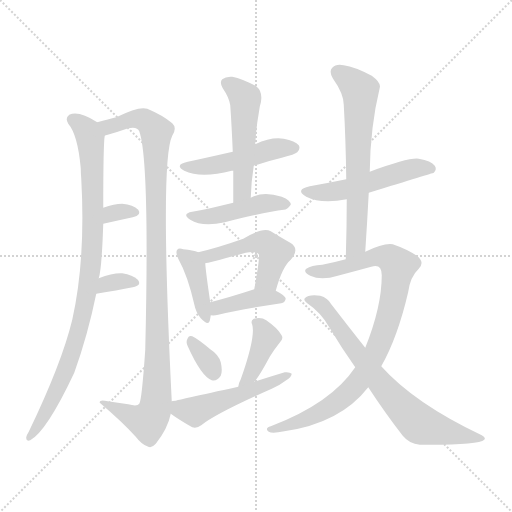
t = 0.00 s
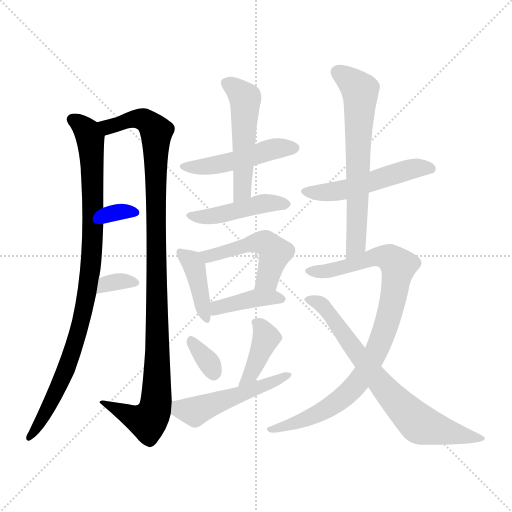
t = 2.37 s
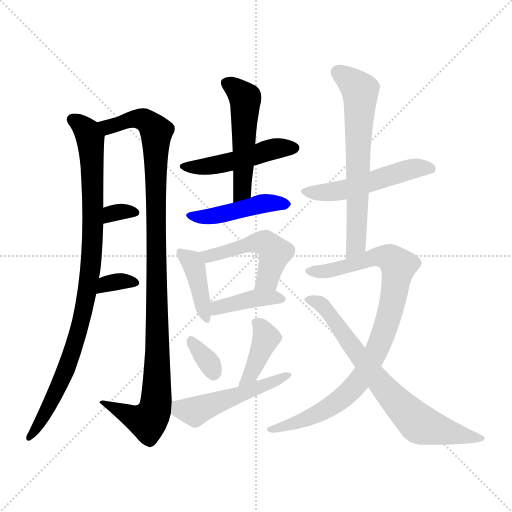
t = 4.75 s
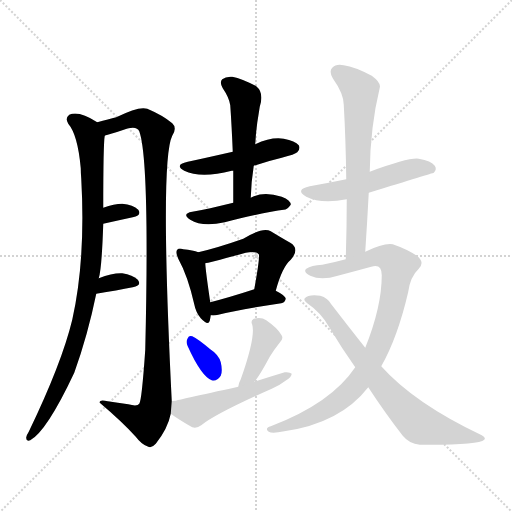
t = 7.12 s
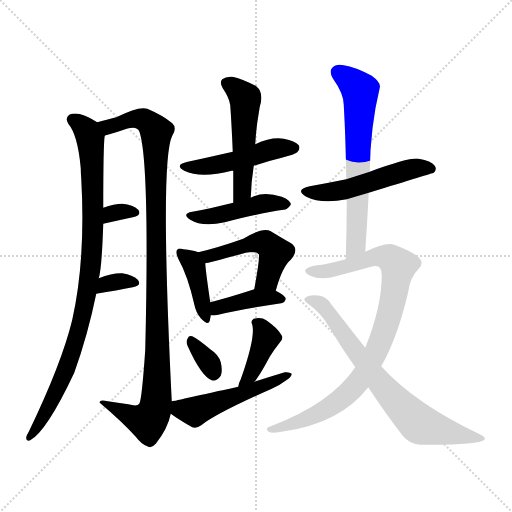
t = 9.50 s
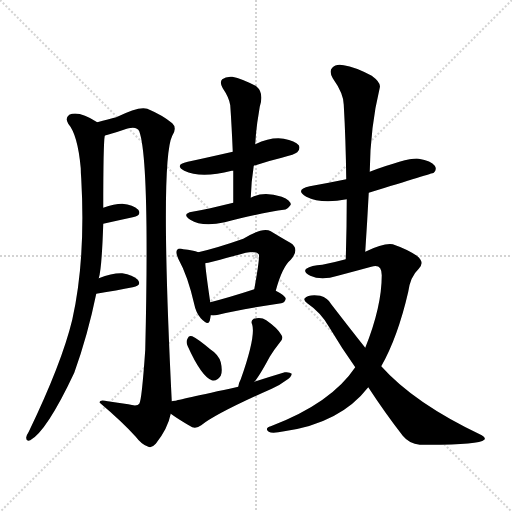
t = 11.87 s

The animated SVG that drew these frames (rendered in a browser with its animation timeline set to each time). Animation: 17 CSS @keyframes rules; one cycle of 11.87 s.

<svg version="1.1" viewBox="0 0 1024 1024" xmlns="http://www.w3.org/2000/svg">
  <g stroke="lightgray" stroke-dasharray="1,1" stroke-width="1" transform="scale(4, 4)">
    <line x1="0" y1="0" x2="256" y2="256"></line>
    <line x1="256" y1="0" x2="0" y2="256"></line>
    <line x1="128" y1="0" x2="128" y2="256"></line>
    <line x1="0" y1="128" x2="256" y2="128"></line>
  </g>
<g transform="scale(1, -1) translate(0, -900)">
   <style type="text/css">
    @keyframes keyframes0 {
      from {
       stroke: blue;
       stroke-dashoffset: 930;
       stroke-width: 128;
       }
       75% {
       animation-timing-function: step-end;
       stroke: blue;
       stroke-dashoffset: 0;
       stroke-width: 128;
       }
       to {
       stroke: black;
       stroke-width: 1024;
       }
       }
       #make-me-a-hanzi-animation-0 {
         animation: keyframes0 1.006836s both;
         animation-delay: 0.000000s;
         animation-timing-function: linear;
       }
    @keyframes keyframes1 {
      from {
       stroke: blue;
       stroke-dashoffset: 1054;
       stroke-width: 128;
       }
       77% {
       animation-timing-function: step-end;
       stroke: blue;
       stroke-dashoffset: 0;
       stroke-width: 128;
       }
       to {
       stroke: black;
       stroke-width: 1024;
       }
       }
       #make-me-a-hanzi-animation-1 {
         animation: keyframes1 1.107747s both;
         animation-delay: 1.006836s;
         animation-timing-function: linear;
       }
    @keyframes keyframes2 {
      from {
       stroke: blue;
       stroke-dashoffset: 319;
       stroke-width: 128;
       }
       51% {
       animation-timing-function: step-end;
       stroke: blue;
       stroke-dashoffset: 0;
       stroke-width: 128;
       }
       to {
       stroke: black;
       stroke-width: 1024;
       }
       }
       #make-me-a-hanzi-animation-2 {
         animation: keyframes2 0.509603s both;
         animation-delay: 2.114583s;
         animation-timing-function: linear;
       }
    @keyframes keyframes3 {
      from {
       stroke: blue;
       stroke-dashoffset: 330;
       stroke-width: 128;
       }
       52% {
       animation-timing-function: step-end;
       stroke: blue;
       stroke-dashoffset: 0;
       stroke-width: 128;
       }
       to {
       stroke: black;
       stroke-width: 1024;
       }
       }
       #make-me-a-hanzi-animation-3 {
         animation: keyframes3 0.518555s both;
         animation-delay: 2.624186s;
         animation-timing-function: linear;
       }
    @keyframes keyframes4 {
      from {
       stroke: blue;
       stroke-dashoffset: 479;
       stroke-width: 128;
       }
       61% {
       animation-timing-function: step-end;
       stroke: blue;
       stroke-dashoffset: 0;
       stroke-width: 128;
       }
       to {
       stroke: black;
       stroke-width: 1024;
       }
       }
       #make-me-a-hanzi-animation-4 {
         animation: keyframes4 0.639811s both;
         animation-delay: 3.142741s;
         animation-timing-function: linear;
       }
    @keyframes keyframes5 {
      from {
       stroke: blue;
       stroke-dashoffset: 510;
       stroke-width: 128;
       }
       62% {
       animation-timing-function: step-end;
       stroke: blue;
       stroke-dashoffset: 0;
       stroke-width: 128;
       }
       to {
       stroke: black;
       stroke-width: 1024;
       }
       }
       #make-me-a-hanzi-animation-5 {
         animation: keyframes5 0.665039s both;
         animation-delay: 3.782552s;
         animation-timing-function: linear;
       }
    @keyframes keyframes6 {
      from {
       stroke: blue;
       stroke-dashoffset: 452;
       stroke-width: 128;
       }
       60% {
       animation-timing-function: step-end;
       stroke: blue;
       stroke-dashoffset: 0;
       stroke-width: 128;
       }
       to {
       stroke: black;
       stroke-width: 1024;
       }
       }
       #make-me-a-hanzi-animation-6 {
         animation: keyframes6 0.617839s both;
         animation-delay: 4.447591s;
         animation-timing-function: linear;
       }
    @keyframes keyframes7 {
      from {
       stroke: blue;
       stroke-dashoffset: 402;
       stroke-width: 128;
       }
       57% {
       animation-timing-function: step-end;
       stroke: blue;
       stroke-dashoffset: 0;
       stroke-width: 128;
       }
       to {
       stroke: black;
       stroke-width: 1024;
       }
       }
       #make-me-a-hanzi-animation-7 {
         animation: keyframes7 0.577148s both;
         animation-delay: 5.065430s;
         animation-timing-function: linear;
       }
    @keyframes keyframes8 {
      from {
       stroke: blue;
       stroke-dashoffset: 490;
       stroke-width: 128;
       }
       61% {
       animation-timing-function: step-end;
       stroke: blue;
       stroke-dashoffset: 0;
       stroke-width: 128;
       }
       to {
       stroke: black;
       stroke-width: 1024;
       }
       }
       #make-me-a-hanzi-animation-8 {
         animation: keyframes8 0.648763s both;
         animation-delay: 5.642578s;
         animation-timing-function: linear;
       }
    @keyframes keyframes9 {
      from {
       stroke: blue;
       stroke-dashoffset: 397;
       stroke-width: 128;
       }
       56% {
       animation-timing-function: step-end;
       stroke: blue;
       stroke-dashoffset: 0;
       stroke-width: 128;
       }
       to {
       stroke: black;
       stroke-width: 1024;
       }
       }
       #make-me-a-hanzi-animation-9 {
         animation: keyframes9 0.573079s both;
         animation-delay: 6.291341s;
         animation-timing-function: linear;
       }
    @keyframes keyframes10 {
      from {
       stroke: blue;
       stroke-dashoffset: 331;
       stroke-width: 128;
       }
       52% {
       animation-timing-function: step-end;
       stroke: blue;
       stroke-dashoffset: 0;
       stroke-width: 128;
       }
       to {
       stroke: black;
       stroke-width: 1024;
       }
       }
       #make-me-a-hanzi-animation-10 {
         animation: keyframes10 0.519368s both;
         animation-delay: 6.864421s;
         animation-timing-function: linear;
       }
    @keyframes keyframes11 {
      from {
       stroke: blue;
       stroke-dashoffset: 397;
       stroke-width: 128;
       }
       56% {
       animation-timing-function: step-end;
       stroke: blue;
       stroke-dashoffset: 0;
       stroke-width: 128;
       }
       to {
       stroke: black;
       stroke-width: 1024;
       }
       }
       #make-me-a-hanzi-animation-11 {
         animation: keyframes11 0.573079s both;
         animation-delay: 7.383789s;
         animation-timing-function: linear;
       }
    @keyframes keyframes12 {
      from {
       stroke: blue;
       stroke-dashoffset: 501;
       stroke-width: 128;
       }
       62% {
       animation-timing-function: step-end;
       stroke: blue;
       stroke-dashoffset: 0;
       stroke-width: 128;
       }
       to {
       stroke: black;
       stroke-width: 1024;
       }
       }
       #make-me-a-hanzi-animation-12 {
         animation: keyframes12 0.657715s both;
         animation-delay: 7.956868s;
         animation-timing-function: linear;
       }
    @keyframes keyframes13 {
      from {
       stroke: blue;
       stroke-dashoffset: 513;
       stroke-width: 128;
       }
       63% {
       animation-timing-function: step-end;
       stroke: blue;
       stroke-dashoffset: 0;
       stroke-width: 128;
       }
       to {
       stroke: black;
       stroke-width: 1024;
       }
       }
       #make-me-a-hanzi-animation-13 {
         animation: keyframes13 0.667480s both;
         animation-delay: 8.614583s;
         animation-timing-function: linear;
       }
    @keyframes keyframes14 {
      from {
       stroke: blue;
       stroke-dashoffset: 647;
       stroke-width: 128;
       }
       68% {
       animation-timing-function: step-end;
       stroke: blue;
       stroke-dashoffset: 0;
       stroke-width: 128;
       }
       to {
       stroke: black;
       stroke-width: 1024;
       }
       }
       #make-me-a-hanzi-animation-14 {
         animation: keyframes14 0.776530s both;
         animation-delay: 9.282064s;
         animation-timing-function: linear;
       }
    @keyframes keyframes15 {
      from {
       stroke: blue;
       stroke-dashoffset: 892;
       stroke-width: 128;
       }
       74% {
       animation-timing-function: step-end;
       stroke: blue;
       stroke-dashoffset: 0;
       stroke-width: 128;
       }
       to {
       stroke: black;
       stroke-width: 1024;
       }
       }
       #make-me-a-hanzi-animation-15 {
         animation: keyframes15 0.975911s both;
         animation-delay: 10.058594s;
         animation-timing-function: linear;
       }
    @keyframes keyframes16 {
      from {
       stroke: blue;
       stroke-dashoffset: 721;
       stroke-width: 128;
       }
       70% {
       animation-timing-function: step-end;
       stroke: blue;
       stroke-dashoffset: 0;
       stroke-width: 128;
       }
       to {
       stroke: black;
       stroke-width: 1024;
       }
       }
       #make-me-a-hanzi-animation-16 {
         animation: keyframes16 0.836751s both;
         animation-delay: 11.034505s;
         animation-timing-function: linear;
       }
</style>
<path d="M 194.5 655.5 Q 157.5 679.5 138.5 670.5 Q 129.5 663.5 136.5 652.5 Q 155.5 630.5 161.5 563.5 Q 161.5 554.5 162.5 542.5 Q 171.5 380.5 144.5 260.5 Q 123.5 173.5 57.5 36.5 Q 53.5 30.5 52.5 25.5 Q 51.5 16.5 60.5 19.5 Q 93.5 37.5 148.5 154.5 Q 175.5 229.5 192.5 312.5 L 197.5 343.5 Q 203.5 361.5 206.5 452.5 L 206.5 484.5 Q 206.5 613.5 209.5 628.5 C 210.5 646.5 210.5 646.5 194.5 655.5 Z" fill="lightgray"></path> 
<path d="M 343.5 97.5 Q 319.5 580.5 344.5 628.5 Q 354.5 644.5 344.5 653.5 Q 325.5 669.5 294.5 682.5 Q 278.5 688.5 232.5 665.5 Q 217.5 661.5 194.5 655.5 C 165.5 647.5 180.5 619.5 209.5 628.5 Q 210.5 629.5 215.5 630.5 Q 236.5 636.5 256.5 643.5 Q 274.5 647.5 278.5 637.5 Q 299.5 579.5 290.5 200.5 Q 283.5 98.5 278.5 92.5 Q 274.5 86.5 256.5 91.5 Q 235.5 94.5 215.5 97.5 Q 197.5 101.5 199.5 94.5 Q 245.5 55.5 271.5 26.5 Q 283.5 10.5 296.5 6.5 Q 303.5 3.5 311.5 12.5 Q 335.5 42.5 341.5 72.5 L 343.5 97.5 Z" fill="lightgray"></path> 
<path d="M 206.5 452.5 Q 237.5 459.5 265.5 465.5 Q 284.5 469.5 276.5 480.5 Q 266.5 490.5 244.5 492.5 Q 228.5 492.5 206.5 484.5 C 178.5 474.5 177.5 445.5 206.5 452.5 Z" fill="lightgray"></path> 
<path d="M 192.5 312.5 Q 234.5 319.5 265.5 325.5 Q 284.5 329.5 275.5 340.5 Q 265.5 350.5 244.5 353.5 Q 225.5 354.5 197.5 343.5 C 169.5 332.5 162.5 307.5 192.5 312.5 Z" fill="lightgray"></path> 
<path d="M 507.5 568.5 Q 534.5 577.5 563.5 584.5 Q 590.5 591.5 594.5 595.5 Q 601.5 602.5 597.5 609.5 Q 590.5 618.5 567.5 622.5 Q 542.5 626.5 510.5 611.5 L 465.5 596.5 Q 408.5 583.5 375.5 576.5 Q 347.5 570.5 368.5 558.5 Q 401.5 542.5 463.5 558.5 Q 464.5 558.5 466.5 558.5 L 507.5 568.5 Z" fill="lightgray"></path> 
<path d="M 501.5 504.5 Q 502.5 537.5 507.5 568.5 L 510.5 611.5 Q 511.5 633.5 514.5 654.5 Q 517.5 673.5 519.5 686.5 Q 528.5 714.5 512.5 727.5 Q 484.5 742.5 464.5 746.5 Q 451.5 747.5 444.5 741.5 Q 438.5 735.5 445.5 723.5 Q 458.5 704.5 460.5 689.5 Q 463.5 646.5 465.5 596.5 L 466.5 558.5 Q 466.5 527.5 466.5 494.5 C 466.5 464.5 500.5 474.5 501.5 504.5 Z" fill="lightgray"></path> 
<path d="M 466.5 494.5 Q 441.5 488.5 420.5 483.5 Q 404.5 480.5 384.5 476.5 Q 362.5 472.5 380.5 460.5 Q 404.5 445.5 449.5 455.5 Q 533.5 476.5 567.5 480.5 Q 574.5 480.5 581.5 490.5 Q 581.5 499.5 563.5 506.5 Q 526.5 518.5 501.5 504.5 L 466.5 494.5 Z" fill="lightgray"></path> 
<path d="M 396.5 395.5 Q 386.5 399.5 366.5 401.5 Q 357.5 404.5 354.5 400.5 Q 350.5 396.5 356.5 382.5 Q 375.5 348.5 388.5 291.5 Q 391.5 275.5 401.5 263.5 Q 416.5 247.5 419.5 258.5 Q 420.5 262.5 421.5 269.5 L 420.5 295.5 Q 411.5 356.5 410.5 373.5 C 409.5 391.5 409.5 391.5 396.5 395.5 Z" fill="lightgray"></path> 
<path d="M 551.5 318.5 Q 564.5 366.5 581.5 380.5 Q 600.5 402.5 580.5 414.5 Q 564.5 423.5 541.5 437.5 Q 525.5 446.5 486.5 422.5 Q 435.5 404.5 396.5 395.5 C 367.5 388.5 381.5 367.5 410.5 373.5 Q 414.5 373.5 491.5 394.5 Q 512.5 398.5 517.5 391.5 Q 520.5 388.5 508.5 321.5 C 503.5 291.5 543.5 289.5 551.5 318.5 Z" fill="lightgray"></path> 
<path d="M 421.5 269.5 Q 428.5 268.5 436.5 270.5 Q 476.5 280.5 562.5 293.5 Q 569.5 294.5 571.5 302.5 Q 571.5 308.5 551.5 318.5 C 531.5 328.5 531.5 328.5 508.5 321.5 Q 459.5 305.5 420.5 295.5 C 391.5 287.5 391.5 271.5 421.5 269.5 Z" fill="lightgray"></path> 
<path d="M 375.5 207.5 Q 402.5 147.5 423.5 139.5 Q 433.5 136.5 441.5 148.5 Q 445.5 158.5 441.5 175.5 Q 437.5 190.5 420.5 201.5 Q 395.5 222.5 384.5 227.5 Q 377.5 230.5 374.5 221.5 Q 371.5 215.5 375.5 207.5 Z" fill="lightgray"></path> 
<path d="M 508.5 136.5 Q 517.5 145.5 539.5 186.5 Q 546.5 198.5 558.5 213.5 Q 568.5 222.5 562.5 230.5 Q 555.5 243.5 532.5 259.5 Q 522.5 266.5 507.5 262.5 Q 500.5 258.5 504.5 250.5 Q 511.5 226.5 481.5 141.5 Q 477.5 134.5 476.5 126.5 C 470.5 97.5 488.5 113.5 508.5 136.5 Z" fill="lightgray"></path> 
<path d="M 476.5 126.5 Q 353.5 99.5 350.5 98.5 Q 344.5 98.5 343.5 97.5 C 313.5 92.5 316.5 89.5 341.5 72.5 Q 359.5 59.5 384.5 45.5 Q 393.5 42.5 402.5 49.5 Q 432.5 73.5 543.5 122.5 Q 559.5 129.5 572.5 139.5 Q 582.5 145.5 583.5 152.5 Q 579.5 156.5 569.5 155.5 Q 539.5 146.5 508.5 136.5 L 476.5 126.5 Z" fill="lightgray"></path> 
<path d="M 737.5 514.5 Q 864.5 553.5 867.5 554.5 Q 874.5 561.5 869.5 568.5 Q 862.5 578.5 837.5 582.5 Q 818.5 585.5 739.5 556.5 L 692.5 541.5 Q 658.5 534.5 619.5 527.5 Q 588.5 520.5 612.5 506.5 Q 642.5 491.5 693.5 501.5 L 737.5 514.5 Z" fill="lightgray"></path> 
<path d="M 730.5 396.5 Q 734.5 457.5 737.5 514.5 L 739.5 556.5 Q 740.5 646.5 759.5 724.5 Q 762.5 734.5 743.5 748.5 Q 709.5 766.5 687.5 769.5 Q 671.5 772.5 664.5 764.5 Q 657.5 757.5 665.5 743.5 Q 687.5 712.5 687.5 690.5 Q 691.5 620.5 692.5 541.5 L 693.5 501.5 Q 693.5 444.5 691.5 381.5 C 690.5 351.5 728.5 366.5 730.5 396.5 Z" fill="lightgray"></path> 
<path d="M 762.5 167.5 Q 795.5 225.5 816.5 316.5 Q 820.5 346.5 837.5 362.5 Q 850.5 375.5 833.5 388.5 Q 814.5 401.5 785.5 411.5 Q 767.5 414.5 730.5 396.5 L 691.5 381.5 Q 669.5 375.5 644.5 370.5 Q 622.5 369.5 612.5 362.5 Q 605.5 356.5 620.5 348.5 Q 642.5 338.5 675.5 348.5 Q 709.5 357.5 742.5 366.5 Q 763.5 373.5 763.5 349.5 Q 763.5 286.5 730.5 204.5 L 710.5 165.5 Q 662.5 93.5 541.5 47.5 Q 528.5 43.5 537.5 36.5 Q 544.5 32.5 568.5 37.5 Q 680.5 53.5 736.5 125.5 L 762.5 167.5 Z" fill="lightgray"></path> 
<path d="M 736.5 125.5 Q 770.5 73.5 805.5 28.5 Q 818.5 12.5 839.5 10.5 Q 957.5 9.5 968.5 20.5 Q 972.5 24.5 963.5 29.5 Q 828.5 93.5 762.5 167.5 L 730.5 204.5 Q 699.5 243.5 662.5 291.5 Q 655.5 304.5 640.5 308.5 Q 616.5 311.5 609.5 303.5 Q 606.5 299.5 614.5 293.5 Q 642.5 274.5 658.5 245.5 Q 683.5 203.5 710.5 165.5 L 736.5 125.5 Z" fill="lightgray"></path> 
      <clipPath id="make-me-a-hanzi-clip-0">
      <path d="M 194.5 655.5 Q 157.5 679.5 138.5 670.5 Q 129.5 663.5 136.5 652.5 Q 155.5 630.5 161.5 563.5 Q 161.5 554.5 162.5 542.5 Q 171.5 380.5 144.5 260.5 Q 123.5 173.5 57.5 36.5 Q 53.5 30.5 52.5 25.5 Q 51.5 16.5 60.5 19.5 Q 93.5 37.5 148.5 154.5 Q 175.5 229.5 192.5 312.5 L 197.5 343.5 Q 203.5 361.5 206.5 452.5 L 206.5 484.5 Q 206.5 613.5 209.5 628.5 C 210.5 646.5 210.5 646.5 194.5 655.5 Z" fill="lightgray"></path>
      </clipPath>
      <path clip-path="url(#make-me-a-hanzi-clip-0)" d="M 145.5 660.5 L 173.5 639.5 L 180.5 623.5 L 187.5 440.5 L 180.5 358.5 L 160.5 250.5 L 129.5 151.5 L 88.5 69.5 L 59.5 27.5 " fill="none" id="make-me-a-hanzi-animation-0" stroke-dasharray="802 1604" stroke-linecap="round"></path>

      <clipPath id="make-me-a-hanzi-clip-1">
      <path d="M 343.5 97.5 Q 319.5 580.5 344.5 628.5 Q 354.5 644.5 344.5 653.5 Q 325.5 669.5 294.5 682.5 Q 278.5 688.5 232.5 665.5 Q 217.5 661.5 194.5 655.5 C 165.5 647.5 180.5 619.5 209.5 628.5 Q 210.5 629.5 215.5 630.5 Q 236.5 636.5 256.5 643.5 Q 274.5 647.5 278.5 637.5 Q 299.5 579.5 290.5 200.5 Q 283.5 98.5 278.5 92.5 Q 274.5 86.5 256.5 91.5 Q 235.5 94.5 215.5 97.5 Q 197.5 101.5 199.5 94.5 Q 245.5 55.5 271.5 26.5 Q 283.5 10.5 296.5 6.5 Q 303.5 3.5 311.5 12.5 Q 335.5 42.5 341.5 72.5 L 343.5 97.5 Z" fill="lightgray"></path>
      </clipPath>
      <path clip-path="url(#make-me-a-hanzi-clip-1)" d="M 203.5 651.5 L 218.5 646.5 L 275.5 663.5 L 292.5 657.5 L 312.5 633.5 L 315.5 164.5 L 309.5 81.5 L 295.5 57.5 L 208.5 91.5 " fill="none" id="make-me-a-hanzi-animation-1" stroke-dasharray="926 1852" stroke-linecap="round"></path>

      <clipPath id="make-me-a-hanzi-clip-2">
      <path d="M 206.5 452.5 Q 237.5 459.5 265.5 465.5 Q 284.5 469.5 276.5 480.5 Q 266.5 490.5 244.5 492.5 Q 228.5 492.5 206.5 484.5 C 178.5 474.5 177.5 445.5 206.5 452.5 Z" fill="lightgray"></path>
      </clipPath>
      <path clip-path="url(#make-me-a-hanzi-clip-2)" d="M 213.5 457.5 L 223.5 472.5 L 268.5 474.5 " fill="none" id="make-me-a-hanzi-animation-2" stroke-dasharray="191 382" stroke-linecap="round"></path>

      <clipPath id="make-me-a-hanzi-clip-3">
      <path d="M 192.5 312.5 Q 234.5 319.5 265.5 325.5 Q 284.5 329.5 275.5 340.5 Q 265.5 350.5 244.5 353.5 Q 225.5 354.5 197.5 343.5 C 169.5 332.5 162.5 307.5 192.5 312.5 Z" fill="lightgray"></path>
      </clipPath>
      <path clip-path="url(#make-me-a-hanzi-clip-3)" d="M 199.5 319.5 L 221.5 334.5 L 268.5 334.5 " fill="none" id="make-me-a-hanzi-animation-3" stroke-dasharray="202 404" stroke-linecap="round"></path>

      <clipPath id="make-me-a-hanzi-clip-4">
      <path d="M 507.5 568.5 Q 534.5 577.5 563.5 584.5 Q 590.5 591.5 594.5 595.5 Q 601.5 602.5 597.5 609.5 Q 590.5 618.5 567.5 622.5 Q 542.5 626.5 510.5 611.5 L 465.5 596.5 Q 408.5 583.5 375.5 576.5 Q 347.5 570.5 368.5 558.5 Q 401.5 542.5 463.5 558.5 Q 464.5 558.5 466.5 558.5 L 507.5 568.5 Z" fill="lightgray"></path>
      </clipPath>
      <path clip-path="url(#make-me-a-hanzi-clip-4)" d="M 369.5 568.5 L 416.5 566.5 L 549.5 602.5 L 587.5 604.5 " fill="none" id="make-me-a-hanzi-animation-4" stroke-dasharray="351 702" stroke-linecap="round"></path>

      <clipPath id="make-me-a-hanzi-clip-5">
      <path d="M 501.5 504.5 Q 502.5 537.5 507.5 568.5 L 510.5 611.5 Q 511.5 633.5 514.5 654.5 Q 517.5 673.5 519.5 686.5 Q 528.5 714.5 512.5 727.5 Q 484.5 742.5 464.5 746.5 Q 451.5 747.5 444.5 741.5 Q 438.5 735.5 445.5 723.5 Q 458.5 704.5 460.5 689.5 Q 463.5 646.5 465.5 596.5 L 466.5 558.5 Q 466.5 527.5 466.5 494.5 C 466.5 464.5 500.5 474.5 501.5 504.5 Z" fill="lightgray"></path>
      </clipPath>
      <path clip-path="url(#make-me-a-hanzi-clip-5)" d="M 453.5 733.5 L 473.5 721.5 L 490.5 700.5 L 484.5 518.5 L 470.5 501.5 " fill="none" id="make-me-a-hanzi-animation-5" stroke-dasharray="382 764" stroke-linecap="round"></path>

      <clipPath id="make-me-a-hanzi-clip-6">
      <path d="M 466.5 494.5 Q 441.5 488.5 420.5 483.5 Q 404.5 480.5 384.5 476.5 Q 362.5 472.5 380.5 460.5 Q 404.5 445.5 449.5 455.5 Q 533.5 476.5 567.5 480.5 Q 574.5 480.5 581.5 490.5 Q 581.5 499.5 563.5 506.5 Q 526.5 518.5 501.5 504.5 L 466.5 494.5 Z" fill="lightgray"></path>
      </clipPath>
      <path clip-path="url(#make-me-a-hanzi-clip-6)" d="M 380.5 468.5 L 423.5 466.5 L 536.5 494.5 L 572.5 491.5 " fill="none" id="make-me-a-hanzi-animation-6" stroke-dasharray="324 648" stroke-linecap="round"></path>

      <clipPath id="make-me-a-hanzi-clip-7">
      <path d="M 396.5 395.5 Q 386.5 399.5 366.5 401.5 Q 357.5 404.5 354.5 400.5 Q 350.5 396.5 356.5 382.5 Q 375.5 348.5 388.5 291.5 Q 391.5 275.5 401.5 263.5 Q 416.5 247.5 419.5 258.5 Q 420.5 262.5 421.5 269.5 L 420.5 295.5 Q 411.5 356.5 410.5 373.5 C 409.5 391.5 409.5 391.5 396.5 395.5 Z" fill="lightgray"></path>
      </clipPath>
      <path clip-path="url(#make-me-a-hanzi-clip-7)" d="M 360.5 395.5 L 388.5 367.5 L 411.5 263.5 " fill="none" id="make-me-a-hanzi-animation-7" stroke-dasharray="274 548" stroke-linecap="round"></path>

      <clipPath id="make-me-a-hanzi-clip-8">
      <path d="M 551.5 318.5 Q 564.5 366.5 581.5 380.5 Q 600.5 402.5 580.5 414.5 Q 564.5 423.5 541.5 437.5 Q 525.5 446.5 486.5 422.5 Q 435.5 404.5 396.5 395.5 C 367.5 388.5 381.5 367.5 410.5 373.5 Q 414.5 373.5 491.5 394.5 Q 512.5 398.5 517.5 391.5 Q 520.5 388.5 508.5 321.5 C 503.5 291.5 543.5 289.5 551.5 318.5 Z" fill="lightgray"></path>
      </clipPath>
      <path clip-path="url(#make-me-a-hanzi-clip-8)" d="M 404.5 392.5 L 415.5 387.5 L 503.5 413.5 L 530.5 414.5 L 549.5 394.5 L 534.5 341.5 L 516.5 332.5 " fill="none" id="make-me-a-hanzi-animation-8" stroke-dasharray="362 724" stroke-linecap="round"></path>

      <clipPath id="make-me-a-hanzi-clip-9">
      <path d="M 421.5 269.5 Q 428.5 268.5 436.5 270.5 Q 476.5 280.5 562.5 293.5 Q 569.5 294.5 571.5 302.5 Q 571.5 308.5 551.5 318.5 C 531.5 328.5 531.5 328.5 508.5 321.5 Q 459.5 305.5 420.5 295.5 C 391.5 287.5 391.5 271.5 421.5 269.5 Z" fill="lightgray"></path>
      </clipPath>
      <path clip-path="url(#make-me-a-hanzi-clip-9)" d="M 428.5 276.5 L 435.5 284.5 L 505.5 303.5 L 563.5 301.5 " fill="none" id="make-me-a-hanzi-animation-9" stroke-dasharray="269 538" stroke-linecap="round"></path>

      <clipPath id="make-me-a-hanzi-clip-10">
      <path d="M 375.5 207.5 Q 402.5 147.5 423.5 139.5 Q 433.5 136.5 441.5 148.5 Q 445.5 158.5 441.5 175.5 Q 437.5 190.5 420.5 201.5 Q 395.5 222.5 384.5 227.5 Q 377.5 230.5 374.5 221.5 Q 371.5 215.5 375.5 207.5 Z" fill="lightgray"></path>
      </clipPath>
      <path clip-path="url(#make-me-a-hanzi-clip-10)" d="M 384.5 216.5 L 427.5 154.5 " fill="none" id="make-me-a-hanzi-animation-10" stroke-dasharray="203 406" stroke-linecap="round"></path>

      <clipPath id="make-me-a-hanzi-clip-11">
      <path d="M 508.5 136.5 Q 517.5 145.5 539.5 186.5 Q 546.5 198.5 558.5 213.5 Q 568.5 222.5 562.5 230.5 Q 555.5 243.5 532.5 259.5 Q 522.5 266.5 507.5 262.5 Q 500.5 258.5 504.5 250.5 Q 511.5 226.5 481.5 141.5 Q 477.5 134.5 476.5 126.5 C 470.5 97.5 488.5 113.5 508.5 136.5 Z" fill="lightgray"></path>
      </clipPath>
      <path clip-path="url(#make-me-a-hanzi-clip-11)" d="M 515.5 254.5 L 532.5 225.5 L 504.5 156.5 L 480.5 133.5 " fill="none" id="make-me-a-hanzi-animation-11" stroke-dasharray="269 538" stroke-linecap="round"></path>

      <clipPath id="make-me-a-hanzi-clip-12">
      <path d="M 476.5 126.5 Q 353.5 99.5 350.5 98.5 Q 344.5 98.5 343.5 97.5 C 313.5 92.5 316.5 89.5 341.5 72.5 Q 359.5 59.5 384.5 45.5 Q 393.5 42.5 402.5 49.5 Q 432.5 73.5 543.5 122.5 Q 559.5 129.5 572.5 139.5 Q 582.5 145.5 583.5 152.5 Q 579.5 156.5 569.5 155.5 Q 539.5 146.5 508.5 136.5 L 476.5 126.5 Z" fill="lightgray"></path>
      </clipPath>
      <path clip-path="url(#make-me-a-hanzi-clip-12)" d="M 348.5 90.5 L 366.5 80.5 L 389.5 77.5 L 528.5 126.5 L 576.5 151.5 " fill="none" id="make-me-a-hanzi-animation-12" stroke-dasharray="373 746" stroke-linecap="round"></path>

      <clipPath id="make-me-a-hanzi-clip-13">
      <path d="M 737.5 514.5 Q 864.5 553.5 867.5 554.5 Q 874.5 561.5 869.5 568.5 Q 862.5 578.5 837.5 582.5 Q 818.5 585.5 739.5 556.5 L 692.5 541.5 Q 658.5 534.5 619.5 527.5 Q 588.5 520.5 612.5 506.5 Q 642.5 491.5 693.5 501.5 L 737.5 514.5 Z" fill="lightgray"></path>
      </clipPath>
      <path clip-path="url(#make-me-a-hanzi-clip-13)" d="M 613.5 517.5 L 682.5 518.5 L 819.5 561.5 L 863.5 562.5 " fill="none" id="make-me-a-hanzi-animation-13" stroke-dasharray="385 770" stroke-linecap="round"></path>

      <clipPath id="make-me-a-hanzi-clip-14">
      <path d="M 730.5 396.5 Q 734.5 457.5 737.5 514.5 L 739.5 556.5 Q 740.5 646.5 759.5 724.5 Q 762.5 734.5 743.5 748.5 Q 709.5 766.5 687.5 769.5 Q 671.5 772.5 664.5 764.5 Q 657.5 757.5 665.5 743.5 Q 687.5 712.5 687.5 690.5 Q 691.5 620.5 692.5 541.5 L 693.5 501.5 Q 693.5 444.5 691.5 381.5 C 690.5 351.5 728.5 366.5 730.5 396.5 Z" fill="lightgray"></path>
      </clipPath>
      <path clip-path="url(#make-me-a-hanzi-clip-14)" d="M 675.5 755.5 L 708.5 731.5 L 720.5 710.5 L 712.5 419.5 L 695.5 389.5 " fill="none" id="make-me-a-hanzi-animation-14" stroke-dasharray="519 1038" stroke-linecap="round"></path>

      <clipPath id="make-me-a-hanzi-clip-15">
      <path d="M 762.5 167.5 Q 795.5 225.5 816.5 316.5 Q 820.5 346.5 837.5 362.5 Q 850.5 375.5 833.5 388.5 Q 814.5 401.5 785.5 411.5 Q 767.5 414.5 730.5 396.5 L 691.5 381.5 Q 669.5 375.5 644.5 370.5 Q 622.5 369.5 612.5 362.5 Q 605.5 356.5 620.5 348.5 Q 642.5 338.5 675.5 348.5 Q 709.5 357.5 742.5 366.5 Q 763.5 373.5 763.5 349.5 Q 763.5 286.5 730.5 204.5 L 710.5 165.5 Q 662.5 93.5 541.5 47.5 Q 528.5 43.5 537.5 36.5 Q 544.5 32.5 568.5 37.5 Q 680.5 53.5 736.5 125.5 L 762.5 167.5 Z" fill="lightgray"></path>
      </clipPath>
      <path clip-path="url(#make-me-a-hanzi-clip-15)" d="M 619.5 357.5 L 665.5 360.5 L 761.5 387.5 L 782.5 382.5 L 795.5 366.5 L 777.5 264.5 L 752.5 195.5 L 721.5 142.5 L 686.5 104.5 L 651.5 80.5 L 543.5 40.5 " fill="none" id="make-me-a-hanzi-animation-15" stroke-dasharray="764 1528" stroke-linecap="round"></path>

      <clipPath id="make-me-a-hanzi-clip-16">
      <path d="M 736.5 125.5 Q 770.5 73.5 805.5 28.5 Q 818.5 12.5 839.5 10.5 Q 957.5 9.5 968.5 20.5 Q 972.5 24.5 963.5 29.5 Q 828.5 93.5 762.5 167.5 L 730.5 204.5 Q 699.5 243.5 662.5 291.5 Q 655.5 304.5 640.5 308.5 Q 616.5 311.5 609.5 303.5 Q 606.5 299.5 614.5 293.5 Q 642.5 274.5 658.5 245.5 Q 683.5 203.5 710.5 165.5 L 736.5 125.5 Z" fill="lightgray"></path>
      </clipPath>
      <path clip-path="url(#make-me-a-hanzi-clip-16)" d="M 617.5 301.5 L 640.5 292.5 L 656.5 276.5 L 760.5 132.5 L 839.5 51.5 L 963.5 23.5 " fill="none" id="make-me-a-hanzi-animation-16" stroke-dasharray="593 1186" stroke-linecap="round"></path>

</g>
</svg>
